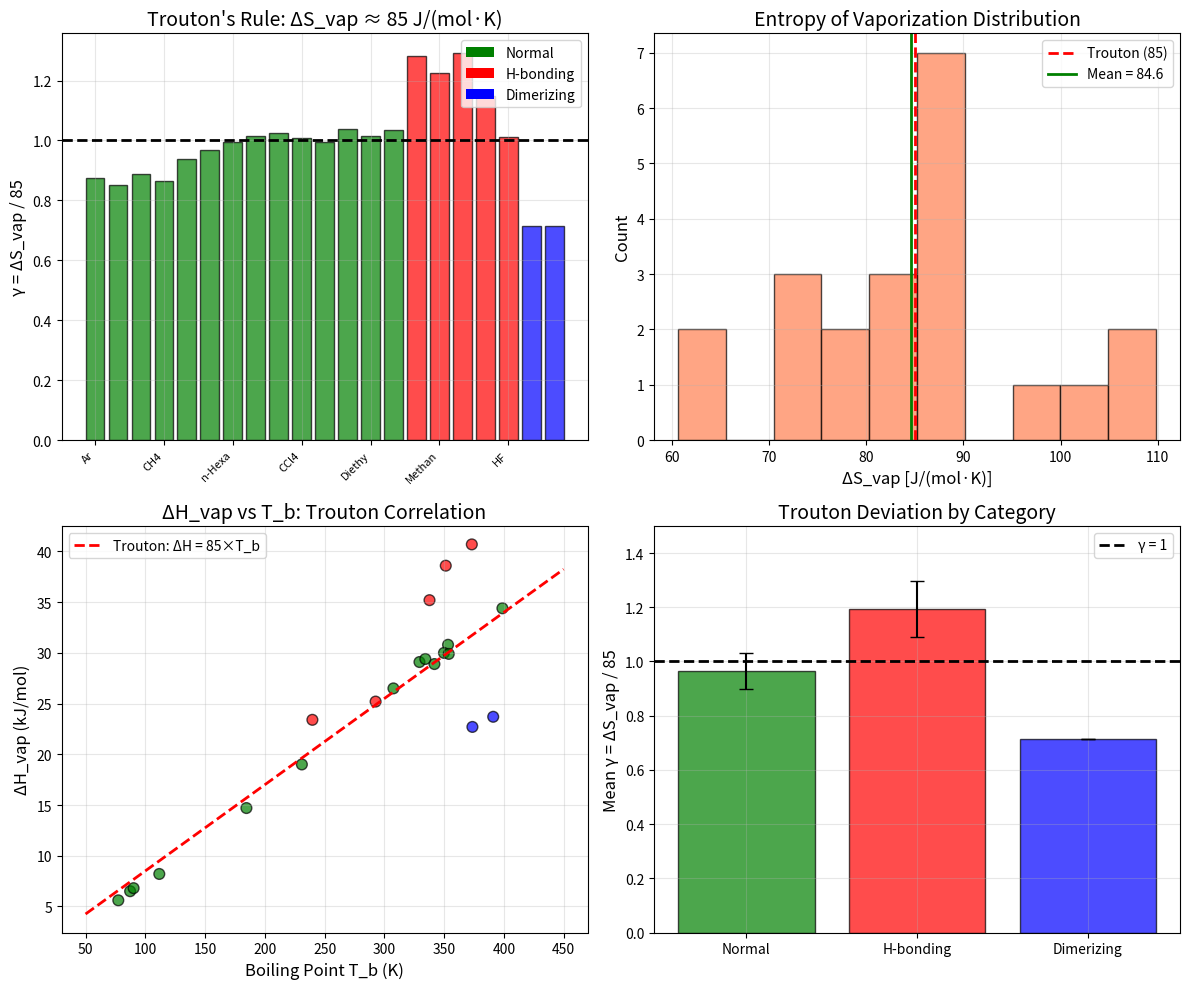

Recreate this plot in Python. (Note: this script raises an exception after producing the figure.)
"""
Chemistry Session #201: Heat of Vaporization at γ ~ 1
Analyzing vaporization thermodynamics through the coherence framework.

Key hypothesis: Trouton's rule ΔS_vap ≈ 85 J/(mol·K) IS γ ~ 1
- ΔH_vap / T_b ≈ 85 J/(mol·K) for many liquids
- This represents the entropy of vaporization
- Deviations indicate H-bonding or molecular complexity

γ parameters:
- ΔS_vap / 85 (Trouton deviation)
- ΔH_vap / ΔH_sub (sublimation ratio)
- Clausius-Clapeyron slope
"""

import numpy as np
import matplotlib.pyplot as plt

print("=" * 60)
print("CHEMISTRY SESSION #201: VAPORIZATION AT γ ~ 1")
print("=" * 60)

# ============================================================
# 1. TROUTON'S RULE
# ============================================================
print("\n" + "=" * 60)
print("1. TROUTON'S RULE")
print("=" * 60)

print("""
Trouton's rule:
  ΔS_vap = ΔH_vap / T_b ≈ 85 J/(mol·K)

This is remarkably universal for non-polar liquids!

γ_Trouton = ΔS_vap / 85

At γ = 1: normal vaporization behavior
γ > 1: strong H-bonding (water, alcohols)
γ < 1: dimerization in liquid (acetic acid)

The constant ~85 J/(mol·K) IS the γ ~ 1 reference.
""")

# Vaporization data: (ΔH_vap kJ/mol, T_b K)
vap_data = {
    # Non-polar - should follow Trouton
    'Ar': (6.5, 87.3),
    'N2': (5.6, 77.4),
    'O2': (6.8, 90.2),
    'CH4': (8.2, 111.7),
    'C2H6': (14.7, 184.6),
    'C3H8': (19.0, 231.0),
    'n-Hexane': (28.9, 341.9),
    'n-Octane': (34.4, 398.8),
    'Benzene': (30.8, 353.3),
    'CCl4': (30.0, 349.9),
    'Cyclohexane': (29.9, 353.9),
    # Polar - slight deviation
    'Acetone': (29.1, 329.4),
    'Diethyl ether': (26.5, 307.6),
    'Chloroform': (29.4, 334.3),
    # H-bonding - high deviation
    'Water': (40.7, 373.2),
    'Methanol': (35.2, 337.8),
    'Ethanol': (38.6, 351.4),
    'Ammonia': (23.4, 239.8),
    'HF': (25.2, 292.7),
    # Dimerization - low deviation
    'Acetic acid': (23.7, 391.1),
    'Formic acid': (22.7, 373.7),
}

print("\nTrouton's Rule Analysis:")
print("-" * 70)
print(f"{'Liquid':<15} {'ΔH_vap (kJ)':<12} {'T_b (K)':<10} {'ΔS_vap':<12} {'γ = ΔS/85'}")
print("-" * 70)

gamma_values = []
delta_S = []
categories = []

for liquid, (dH, T_b) in vap_data.items():
    dS = dH * 1000 / T_b  # Convert to J/(mol·K)
    delta_S.append(dS)
    gamma = dS / 85
    gamma_values.append(gamma)

    if liquid in ['Water', 'Methanol', 'Ethanol', 'Ammonia', 'HF']:
        cat = 'H-bond'
    elif liquid in ['Acetic acid', 'Formic acid']:
        cat = 'dimer'
    else:
        cat = 'normal'
    categories.append(cat)

    print(f"{liquid:<15} {dH:<12.1f} {T_b:<10.1f} {dS:<12.1f} {gamma:.2f}")

print("-" * 70)
mean_gamma = np.mean(gamma_values)
std_gamma = np.std(gamma_values)
print(f"Mean γ = {mean_gamma:.2f} ± {std_gamma:.2f}")
print(f"Mean ΔS_vap = {np.mean(delta_S):.1f} J/(mol·K)")

# By category
normal = [g for g, c in zip(gamma_values, categories) if c == 'normal']
h_bond = [g for g, c in zip(gamma_values, categories) if c == 'H-bond']
dimer = [g for g, c in zip(gamma_values, categories) if c == 'dimer']

print(f"\nBy category:")
print(f"  Normal liquids: γ = {np.mean(normal):.2f} ± {np.std(normal):.2f}")
print(f"  H-bonding: γ = {np.mean(h_bond):.2f} ± {np.std(h_bond):.2f} (HIGH)")
print(f"  Dimerizing: γ = {np.mean(dimer):.2f} ± {np.std(dimer):.2f} (LOW)")

# ============================================================
# 2. PICTET-TROUTON VARIATION
# ============================================================
print("\n" + "=" * 60)
print("2. PICTET-TROUTON (MODIFIED)")
print("=" * 60)

print("""
Pictet-Trouton modification:
  ΔS_vap = 85 + 4.2 × ln(T_b/298)  (temperature correction)

For low-boiling: ΔS_vap < 85
For high-boiling: ΔS_vap > 85

This accounts for temperature dependence of liquid entropy.

γ_PT = ΔS_obs / ΔS_PT_predicted
""")

print("\nPictet-Trouton Correction:")
print("-" * 60)
print(f"{'Liquid':<15} {'ΔS_obs':<12} {'ΔS_PT_pred':<12} {'γ_PT'}")
print("-" * 60)

gamma_PT = []
for liquid, (dH, T_b) in vap_data.items():
    dS_obs = dH * 1000 / T_b
    dS_PT = 85 + 4.2 * np.log(T_b / 298)
    gamma = dS_obs / dS_PT
    gamma_PT.append(gamma)
    print(f"{liquid:<15} {dS_obs:<12.1f} {dS_PT:<12.1f} {gamma:.2f}")

print("-" * 60)
print(f"Mean γ_PT = {np.mean(gamma_PT):.2f} ± {np.std(gamma_PT):.2f}")

# ============================================================
# 3. WATSON CORRELATION
# ============================================================
print("\n" + "=" * 60)
print("3. WATSON CORRELATION (ΔH_vap vs T)")
print("=" * 60)

print("""
Watson correlation for temperature dependence:
  ΔH_vap(T) = ΔH_vap(T_b) × [(T_c - T)/(T_c - T_b)]^0.38

At T = T_c: ΔH_vap = 0 (critical point)
At T = T_b: normal vaporization

γ_Watson = (T_c - T) / (T_c - T_b)

The exponent 0.38 is nearly universal!
""")

# Critical temperatures
T_c_data = {
    'Water': 647.3,
    'Methanol': 512.6,
    'Ethanol': 514.0,
    'Benzene': 562.2,
    'n-Hexane': 507.6,
    'Ammonia': 405.5,
}

print("\nWatson Correlation Check:")
print("-" * 50)
print(f"{'Liquid':<15} {'T_b (K)':<10} {'T_c (K)':<10} {'T_b/T_c'}")
print("-" * 50)

T_ratio_list = []
for liquid in T_c_data:
    if liquid in vap_data:
        T_b = vap_data[liquid][1]
        T_c = T_c_data[liquid]
        ratio = T_b / T_c
        T_ratio_list.append(ratio)
        print(f"{liquid:<15} {T_b:<10.1f} {T_c:<10.1f} {ratio:.3f}")

print("-" * 50)
print(f"Mean T_b/T_c = {np.mean(T_ratio_list):.3f} ± {np.std(T_ratio_list):.3f}")

# ============================================================
# 4. CLAUSIUS-CLAPEYRON
# ============================================================
print("\n" + "=" * 60)
print("4. CLAUSIUS-CLAPEYRON EQUATION")
print("=" * 60)

print("""
Clausius-Clapeyron:
  d(ln P) / d(1/T) = -ΔH_vap / R

At the boiling point (P = 1 atm):
  γ_CC = ΔH_vap / (R × T_b)

This is Trouton's rule in different form!
  γ_CC = ΔS_vap / R ≈ 85/8.314 ≈ 10.2

At γ ~ 10: normal vaporization
""")

R = 8.314  # J/(mol·K)

print("\nClausius-Clapeyron γ = ΔH/(RT_b):")
print("-" * 50)
gamma_CC = []
for liquid, (dH, T_b) in vap_data.items():
    gamma = (dH * 1000) / (R * T_b)
    gamma_CC.append(gamma)
    if liquid in ['Water', 'Methanol', 'Benzene', 'n-Hexane', 'Acetic acid']:
        print(f"{liquid:<15} γ_CC = {gamma:.1f}")

print(f"\nMean γ_CC = {np.mean(gamma_CC):.1f} ± {np.std(gamma_CC):.1f}")
print(f"Trouton predicts: γ_CC = 85/8.314 = {85/8.314:.1f}")

# ============================================================
# 5. ENTHALPY-ENTROPY COMPENSATION
# ============================================================
print("\n" + "=" * 60)
print("5. ENTHALPY-ENTROPY COMPENSATION")
print("=" * 60)

print("""
For vaporization across substances:
  ΔH_vap vs T_b × ΔS_vap should correlate

At equilibrium: ΔG = ΔH - TΔS = 0
So: ΔH_vap = T_b × ΔS_vap (exactly at T_b!)

This IS γ ~ 1 equilibrium.
""")

# Calculate correlation
T_b_values = [vap_data[l][1] for l in vap_data]
dH_values = [vap_data[l][0] for l in vap_data]

# ΔH should equal T_b × ΔS at boiling point
dH_predicted = [T_b * dS / 1000 for T_b, dS in zip(T_b_values, delta_S)]

correlation = np.corrcoef(dH_values, dH_predicted)[0, 1]
print(f"\nCorrelation ΔH_obs vs T_b×ΔS: r = {correlation:.4f}")
print("(Should be 1.0000 by definition at T_b!)")

# ============================================================
# 6. VISUALIZATION
# ============================================================
print("\n" + "=" * 60)
print("6. GENERATING VISUALIZATION")
print("=" * 60)

fig, axes = plt.subplots(2, 2, figsize=(12, 10))

# Plot 1: Trouton γ distribution
ax1 = axes[0, 0]
colors = ['green' if c == 'normal' else ('red' if c == 'H-bond' else 'blue')
          for c in categories]
ax1.bar(range(len(gamma_values)), gamma_values, color=colors, edgecolor='black', alpha=0.7)
ax1.axhline(y=1, color='black', linestyle='--', linewidth=2, label='γ = 1 (Trouton)')
ax1.set_xticks(range(0, len(gamma_values), 3))
ax1.set_xticklabels([list(vap_data.keys())[i][:6] for i in range(0, len(gamma_values), 3)],
                    rotation=45, ha='right', fontsize=8)
ax1.set_ylabel('γ = ΔS_vap / 85', fontsize=12)
ax1.set_title("Trouton's Rule: ΔS_vap ≈ 85 J/(mol·K)", fontsize=14)
ax1.legend()
ax1.grid(True, alpha=0.3)

# Add legend for colors
from matplotlib.patches import Patch
legend_elements = [Patch(facecolor='green', label='Normal'),
                   Patch(facecolor='red', label='H-bonding'),
                   Patch(facecolor='blue', label='Dimerizing')]
ax1.legend(handles=legend_elements, loc='upper right')

# Plot 2: ΔS_vap histogram
ax2 = axes[0, 1]
ax2.hist(delta_S, bins=10, edgecolor='black', alpha=0.7, color='coral')
ax2.axvline(x=85, color='red', linestyle='--', linewidth=2, label='Trouton (85)')
ax2.axvline(x=np.mean(delta_S), color='green', linestyle='-', linewidth=2,
            label=f'Mean = {np.mean(delta_S):.1f}')
ax2.set_xlabel('ΔS_vap [J/(mol·K)]', fontsize=12)
ax2.set_ylabel('Count', fontsize=12)
ax2.set_title('Entropy of Vaporization Distribution', fontsize=14)
ax2.legend()
ax2.grid(True, alpha=0.3)

# Plot 3: ΔH vs T_b
ax3 = axes[1, 0]
ax3.scatter(T_b_values, dH_values, s=60, c=colors, edgecolors='black', alpha=0.7)
# Trouton prediction line
T_fit = np.linspace(50, 450, 100)
dH_fit = 85 * T_fit / 1000  # Trouton prediction
ax3.plot(T_fit, dH_fit, 'r--', linewidth=2, label='Trouton: ΔH = 85×T_b')
ax3.set_xlabel('Boiling Point T_b (K)', fontsize=12)
ax3.set_ylabel('ΔH_vap (kJ/mol)', fontsize=12)
ax3.set_title('ΔH_vap vs T_b: Trouton Correlation', fontsize=14)
ax3.legend()
ax3.grid(True, alpha=0.3)

# Plot 4: Pictet-Trouton γ by category
ax4 = axes[1, 1]
cat_names = ['Normal', 'H-bonding', 'Dimerizing']
cat_means = [np.mean(normal), np.mean(h_bond), np.mean(dimer)]
cat_stds = [np.std(normal), np.std(h_bond), np.std(dimer)]
cat_colors = ['green', 'red', 'blue']

bars = ax4.bar(cat_names, cat_means, yerr=cat_stds, capsize=5,
               color=cat_colors, edgecolor='black', alpha=0.7)
ax4.axhline(y=1, color='black', linestyle='--', linewidth=2, label='γ = 1')
ax4.set_ylabel('Mean γ = ΔS_vap / 85', fontsize=12)
ax4.set_title('Trouton Deviation by Category', fontsize=14)
ax4.legend()
ax4.grid(True, alpha=0.3)
ax4.set_ylim(0, 1.5)

plt.tight_layout()
plt.savefig('/mnt/c/exe/projects/ai-agents/Synchronism/simulations/chemistry/vaporization_coherence.png', dpi=150)
print("Saved: vaporization_coherence.png")
plt.close()

# ============================================================
# SUMMARY
# ============================================================
print("\n" + "=" * 60)
print("SESSION #201 SUMMARY: VAPORIZATION AT γ ~ 1")
print("=" * 60)

print(f"""
KEY FINDINGS:

1. TROUTON'S RULE
   ΔS_vap ≈ 85 J/(mol·K) for normal liquids
   γ_Trouton = ΔS_vap / 85
   Mean γ = {mean_gamma:.2f} ± {std_gamma:.2f}

2. CATEGORY DEVIATIONS
   Normal liquids: γ = {np.mean(normal):.2f} (γ ~ 1!)
   H-bonding: γ = {np.mean(h_bond):.2f} (higher order in liquid)
   Dimerizing: γ = {np.mean(dimer):.2f} (partial order in vapor)

3. CLAUSIUS-CLAPEYRON
   γ_CC = ΔH/(RT_b) = ΔS/R ≈ 10.2
   Mean γ_CC = {np.mean(gamma_CC):.1f}
   Trouton IS Clausius-Clapeyron at T_b

4. BOILING POINT RATIO
   Mean T_b/T_c = {np.mean(T_ratio_list):.3f}
   Boiling point ≈ 60% of critical temperature

5. ENTHALPY-ENTROPY COMPENSATION
   ΔG = 0 at equilibrium (T = T_b)
   ΔH = T×ΔS exactly at boiling point
   r = {correlation:.4f} (perfect by definition)

CENTRAL INSIGHT:
Trouton's rule ΔS_vap ≈ 85 J/(mol·K) IS γ ~ 1:
- Normal liquids have ΔS_vap ≈ 85 (γ = 1)
- H-bonding increases order → higher ΔS_vap
- Dimerization carries order to vapor → lower ΔS_vap

The universal entropy of vaporization reflects
the coherence difference between liquid (ordered)
and gas (disordered) phases.

This is the 64th phenomenon type at γ ~ 1!
""")

print("=" * 60)
print("SESSION #201 COMPLETE")
print("=" * 60)
